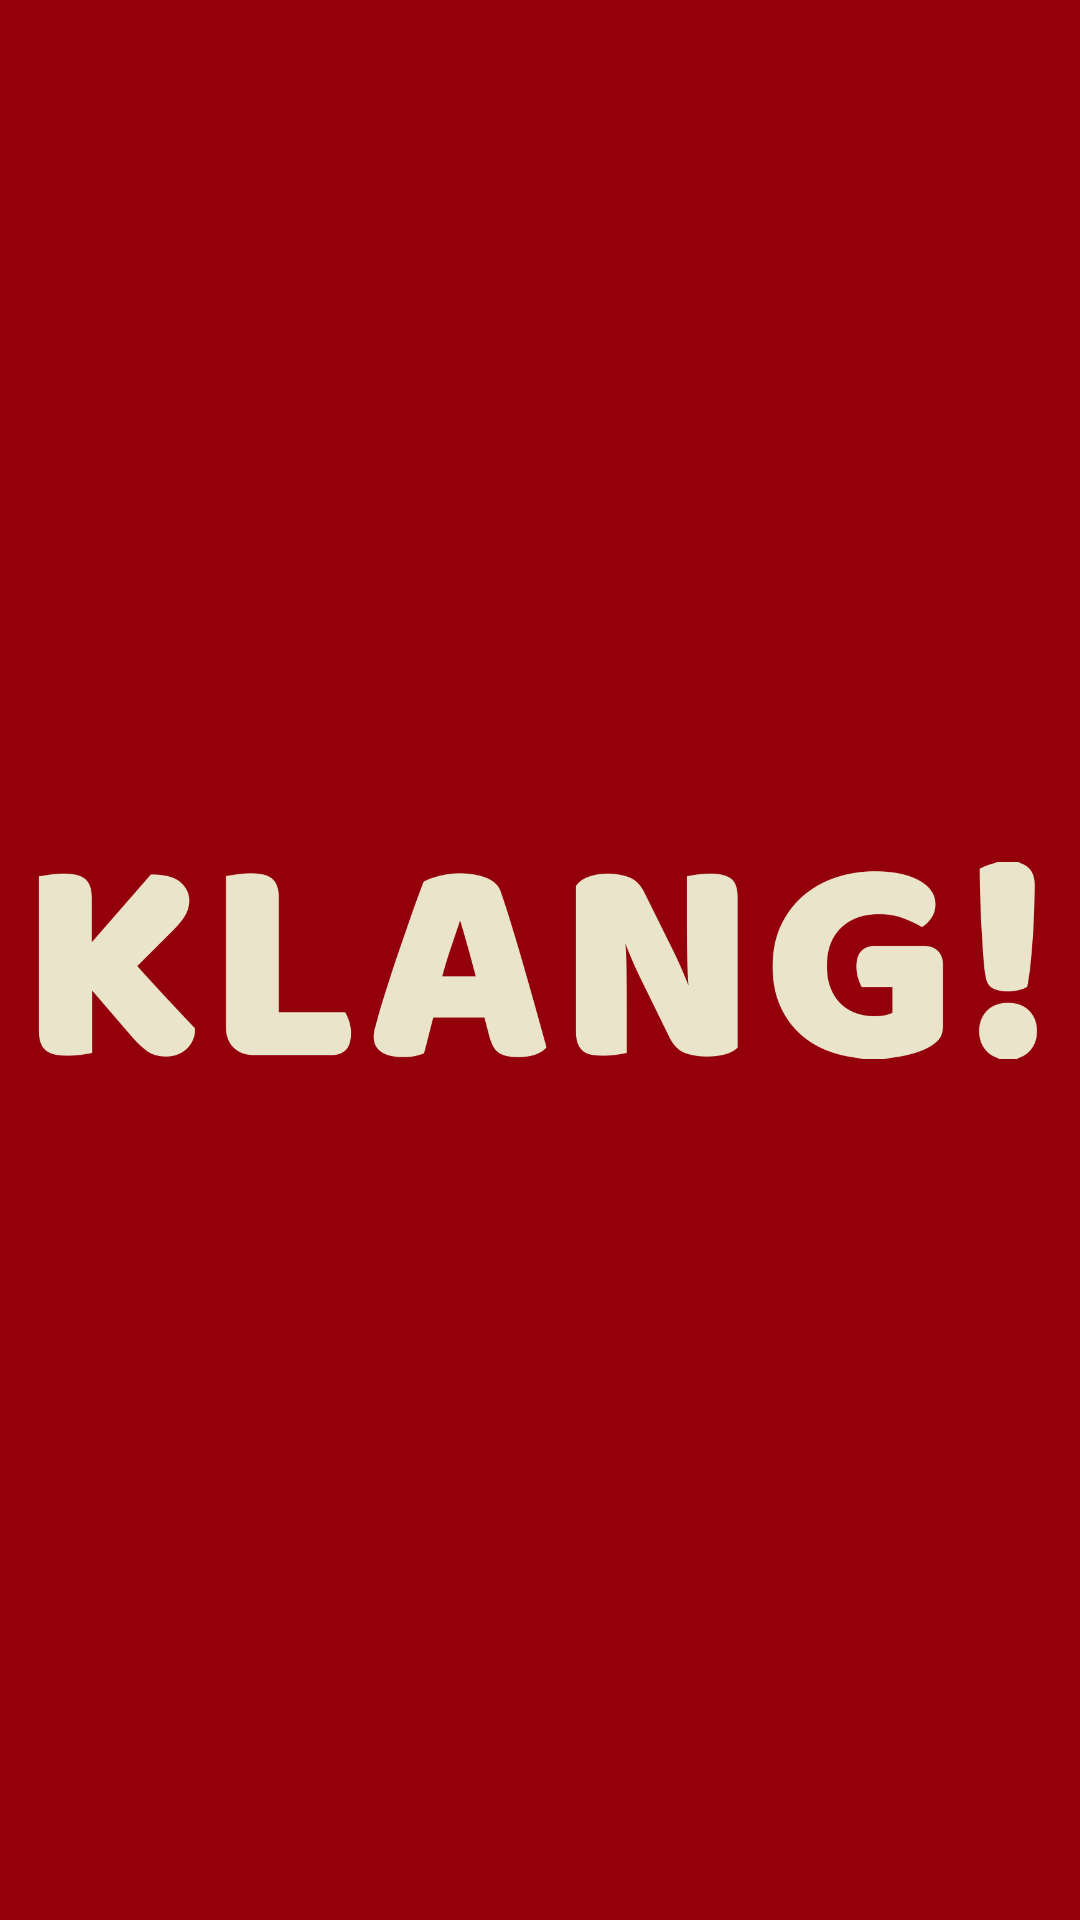

Android layout source for this screen:
<!-- AndroidManifest.xml: application theme AppTheme -->
<!-- res/layout/activity_splash_screen.xml -->
<?xml version="1.0" encoding="utf-8"?>
<androidx.constraintlayout.widget.ConstraintLayout xmlns:android="http://schemas.android.com/apk/res/android"
    xmlns:app="http://schemas.android.com/apk/res-auto"
    xmlns:tools="http://schemas.android.com/tools"
    android:layout_width="match_parent"
    android:layout_height="match_parent"
    android:background="#940009"
    tools:context="ucd.danielgall.klangapp.activities.menu.SplashScreen">

    <androidx.constraintlayout.widget.ConstraintLayout
        android:layout_width="wrap_content"
        android:layout_height="88dp"
        android:layout_marginStart="16dp"
        android:layout_marginLeft="16dp"
        android:layout_marginEnd="16dp"
        android:layout_marginRight="16dp"
        app:layout_constraintBottom_toBottomOf="parent"
        app:layout_constraintEnd_toEndOf="parent"
        app:layout_constraintStart_toStartOf="parent"
        app:layout_constraintTop_toTopOf="parent">

        <ImageView
            android:id="@+id/imageView2"
            android:layout_width="346dp"
            android:layout_height="83dp"
            app:layout_constraintBottom_toBottomOf="parent"
            app:layout_constraintEnd_toEndOf="parent"
            app:layout_constraintStart_toStartOf="parent"
            app:layout_constraintTop_toTopOf="parent"
            app:srcCompat="@drawable/splash_screen_title" />
    </androidx.constraintlayout.widget.ConstraintLayout>
</androidx.constraintlayout.widget.ConstraintLayout>
<!-- resources referenced by this layout -->
<resources>
  <!-- drawable splash_screen_title: png bitmap (drawable-hdpi, 34240 bytes) -->
  <style name="AppTheme" parent="Theme.AppCompat.Light.DarkActionBar">
          
          <item name="colorPrimary">@color/colorPrimary</item>
          <item name="colorPrimaryDark">@color/colorPrimaryDark</item>
          <item name="colorAccent">@color/colorAccent</item>
      </style>
  <!-- not gathered from this repository: default colours our renderer supplied (Android Studio template values) -->
  <color name="colorPrimary">#FF6200EE</color>
  <color name="colorPrimaryDark">#FF3700B3</color>
  <color name="colorAccent">#FF03DAC5</color>
</resources>
